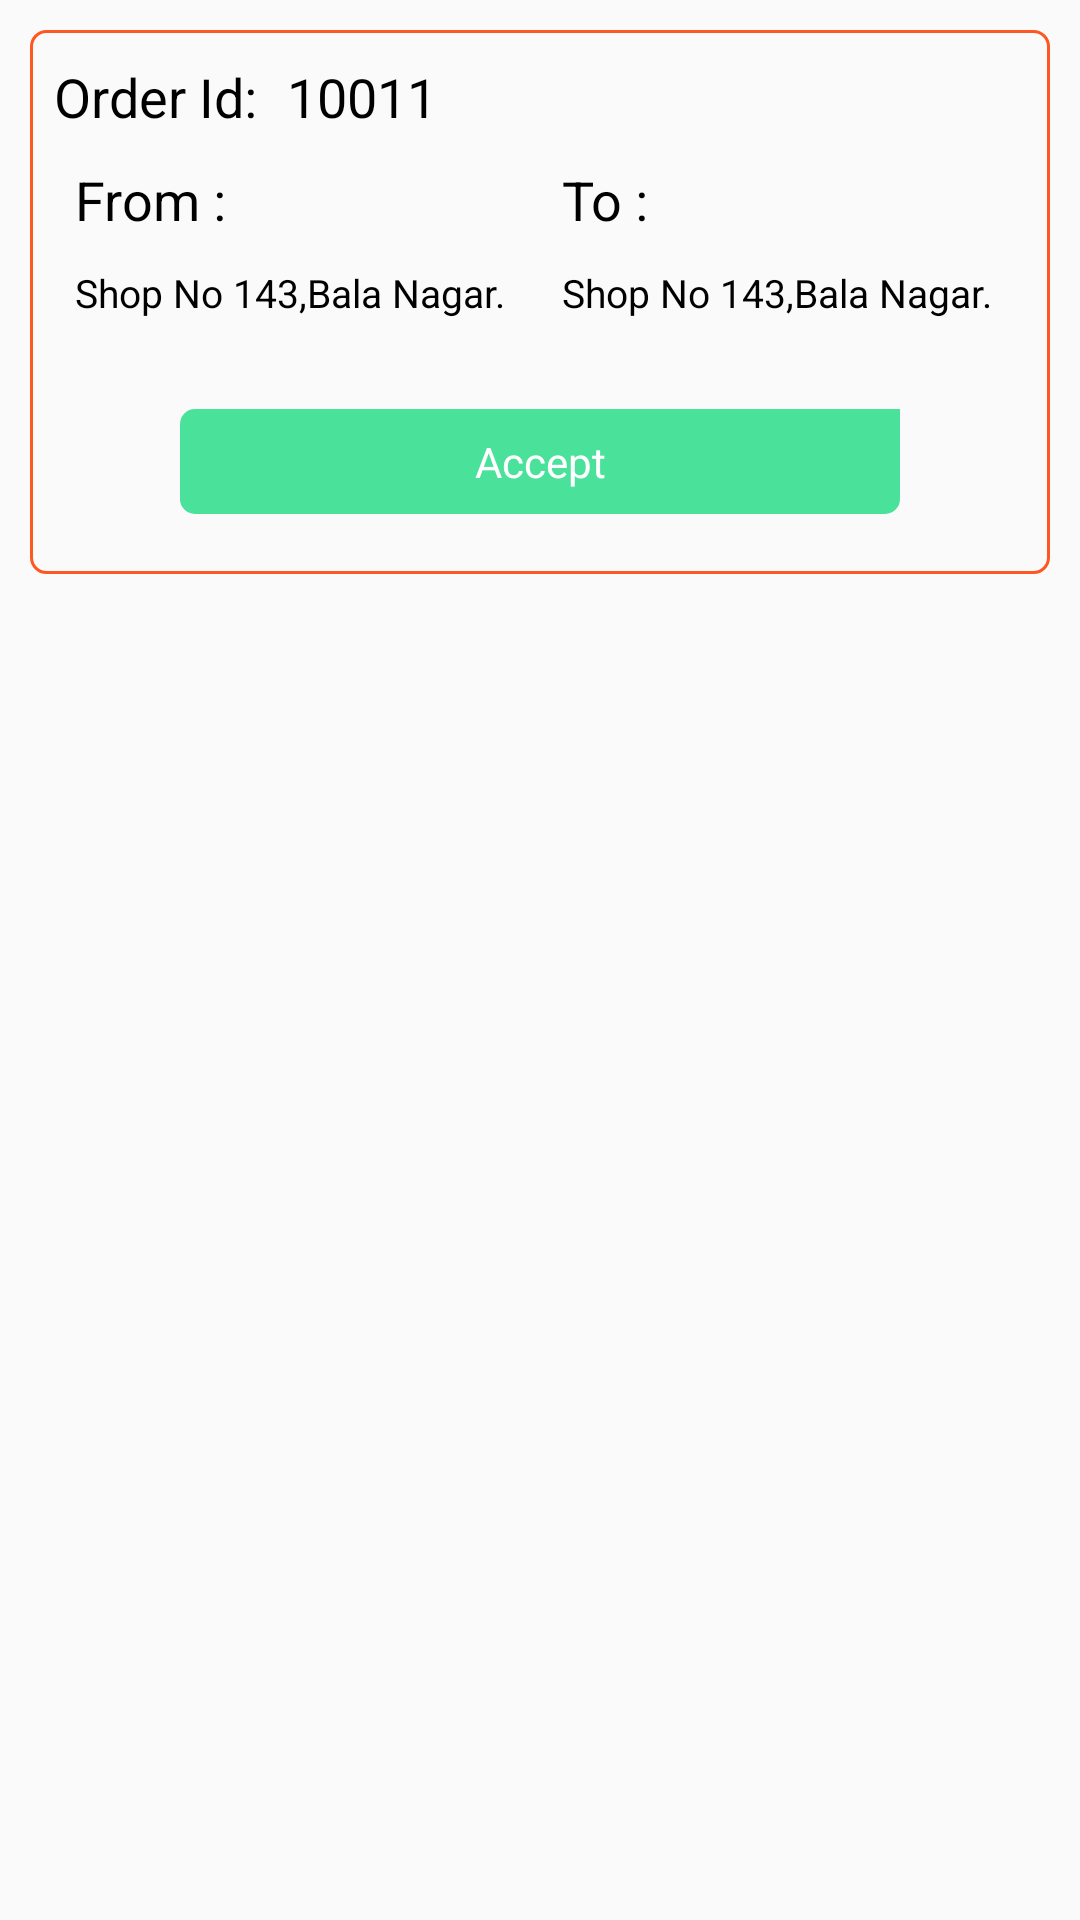

Layout XML and referenced resources for this Android screen:
<!-- AndroidManifest.xml: application theme AppTheme -->
<!-- res/layout/ordersadapter.xml -->
<?xml version="1.0" encoding="utf-8"?>
<LinearLayout
    xmlns:android="http://schemas.android.com/apk/res/android"
    android:layout_width="match_parent"
    android:layout_height="wrap_content">
    <LinearLayout
        android:layout_marginRight="10dp"
        android:layout_marginLeft="10dp"
       android:layout_marginTop="10dp"
        android:background="@drawable/background"
        android:layout_width="match_parent"
        android:layout_height="wrap_content">
        <LinearLayout
            android:orientation="vertical"
            android:layout_width="match_parent"
            android:layout_height="wrap_content">
            <LinearLayout
                android:layout_marginLeft="8dp"
                android:layout_marginTop="10dp"
                android:orientation="horizontal"
                android:layout_width="match_parent"
                android:layout_height="wrap_content">
            <TextView
                android:textColor="#000"
                android:fontFamily="sans-serif"
                android:textSize="18dp"
                android:layout_width="wrap_content"
                android:layout_height="wrap_content"
                android:text="Order Id:"/>
                <TextView
                    android:textColor="#000"
                    android:id="@+id/orderid"
                    android:fontFamily="sans-serif"
                    android:textSize="18dp"
                    android:layout_marginLeft="10dp"
                    android:layout_width="wrap_content"
                    android:layout_height="wrap_content"
                    android:text="10011"/>
            </LinearLayout>

            <LinearLayout
                android:layout_marginTop="10dp"
                android:weightSum="1"
                android:orientation="horizontal"
                android:layout_width="match_parent"
                android:layout_height="wrap_content">
                <LinearLayout
                    android:orientation="vertical"
                    android:layout_weight="0.5"
                    android:layout_width="0dp"
                    android:layout_marginLeft="15dp"
                    android:layout_height="wrap_content">
                    <TextView
                        android:textColor="#000"
                        android:fontFamily="sans-serif"
                        android:textSize="18dp"
                        android:gravity="left|center"
                        android:text="From :"
                        android:layout_width="match_parent"
                        android:layout_height="match_parent" />
                    <TextView
                        android:textColor="#000"
                        android:id="@+id/seller_address"
                        android:layout_marginTop="10dp"
                        android:textSize="13dp"
                        android:gravity="left|center"
                        android:text="Shop No 143,Bala Nagar."
                        android:layout_width="match_parent"
                        android:layout_height="match_parent" />


                </LinearLayout>
                <LinearLayout
                    android:orientation="vertical"
                    android:layout_weight="0.5"
                    android:layout_width="0dp"
                    android:layout_height="wrap_content">
                    <TextView
                        android:textColor="#000"
                        android:fontFamily="sans-serif"
                        android:textSize="18dp"
                        android:gravity="left|center"
                        android:text="To :"
                        android:layout_width="match_parent"
                        android:layout_height="match_parent" />
                    <TextView
                        android:textColor="#000"
                        android:id="@+id/caller_address"
                        android:layout_marginTop="10dp"
                        android:textSize="13dp"
                        android:gravity="left|center"
                        android:text="Shop No 143,Bala Nagar."
                        android:layout_width="match_parent"
                        android:layout_height="match_parent" />


                </LinearLayout>

            </LinearLayout>
            <LinearLayout
                android:layout_marginTop="10dp"
                android:layout_weight="3"
                android:orientation="horizontal"
                android:layout_width="match_parent"
                android:layout_height="wrap_content">
                <TextView
                     android:id="@+id/accept"

                    android:layout_weight="0.8"
                    android:gravity="center"
                    android:textColor="#fff"
                    android:background="@drawable/acceptbackground"
                    android:text="Accept"
                    android:layout_marginTop="20dp"
                    android:layout_marginBottom="20dp"
                    android:layout_width="0dp"
                    android:layout_marginLeft="50dp"
                    android:layout_marginRight="50dp"
                    android:layout_height="35dp" />


            </LinearLayout>
        </LinearLayout>
    </LinearLayout>
</LinearLayout>
<!-- resources referenced by this layout -->
<resources>
  <!-- drawable acceptbackground (drawable) -->
  <?xml version="1.0" encoding="utf-8"?>
  <ripple
      xmlns:android="http://schemas.android.com/apk/res/android"
      android:color="#9C948A">
      <item>
          <shape
              android:shape="rectangle">
              <gradient
                  android:angle="90"
                  android:centerColor="#4ae19b"
                  android:endColor="#4ae19b"
                  android:startColor="#4ae19b"
                  android:type="linear" />
              <solid android:color="#4ae19b" />
              <corners
                  android:bottomRightRadius="5dp"
                  android:bottomLeftRadius="5dp"
                  android:topLeftRadius="5dp">
  
              </corners>
          </shape>
      </item>
  </ripple>
  <!-- drawable background (drawable) -->
  <?xml version="1.0" encoding="utf-8"?>
  <shape xmlns:android="http://schemas.android.com/apk/res/android"
      android:shape="rectangle" android:padding="10dp">
     
      <corners
          android:bottomRightRadius="5dp"
          android:bottomLeftRadius="5dp"
          android:topLeftRadius="5dp"
          android:topRightRadius="5dp"/>
      <stroke android:width="1dp" android:color="#FF5722" />
  </shape>
  <style name="AppTheme" parent="Theme.AppCompat.Light.NoActionBar">
          
          <item name="colorPrimary">@color/colorPrimary</item>
          <item name="colorPrimaryDark">@color/colorPrimaryDark</item>
          <item name="colorAccent">@color/colorAccent</item>
      </style>
  <color name="colorPrimary">#7C92E9</color>
  <color name="colorPrimaryDark">#2196F3</color>
  <color name="colorAccent">#D81B60</color>
</resources>
